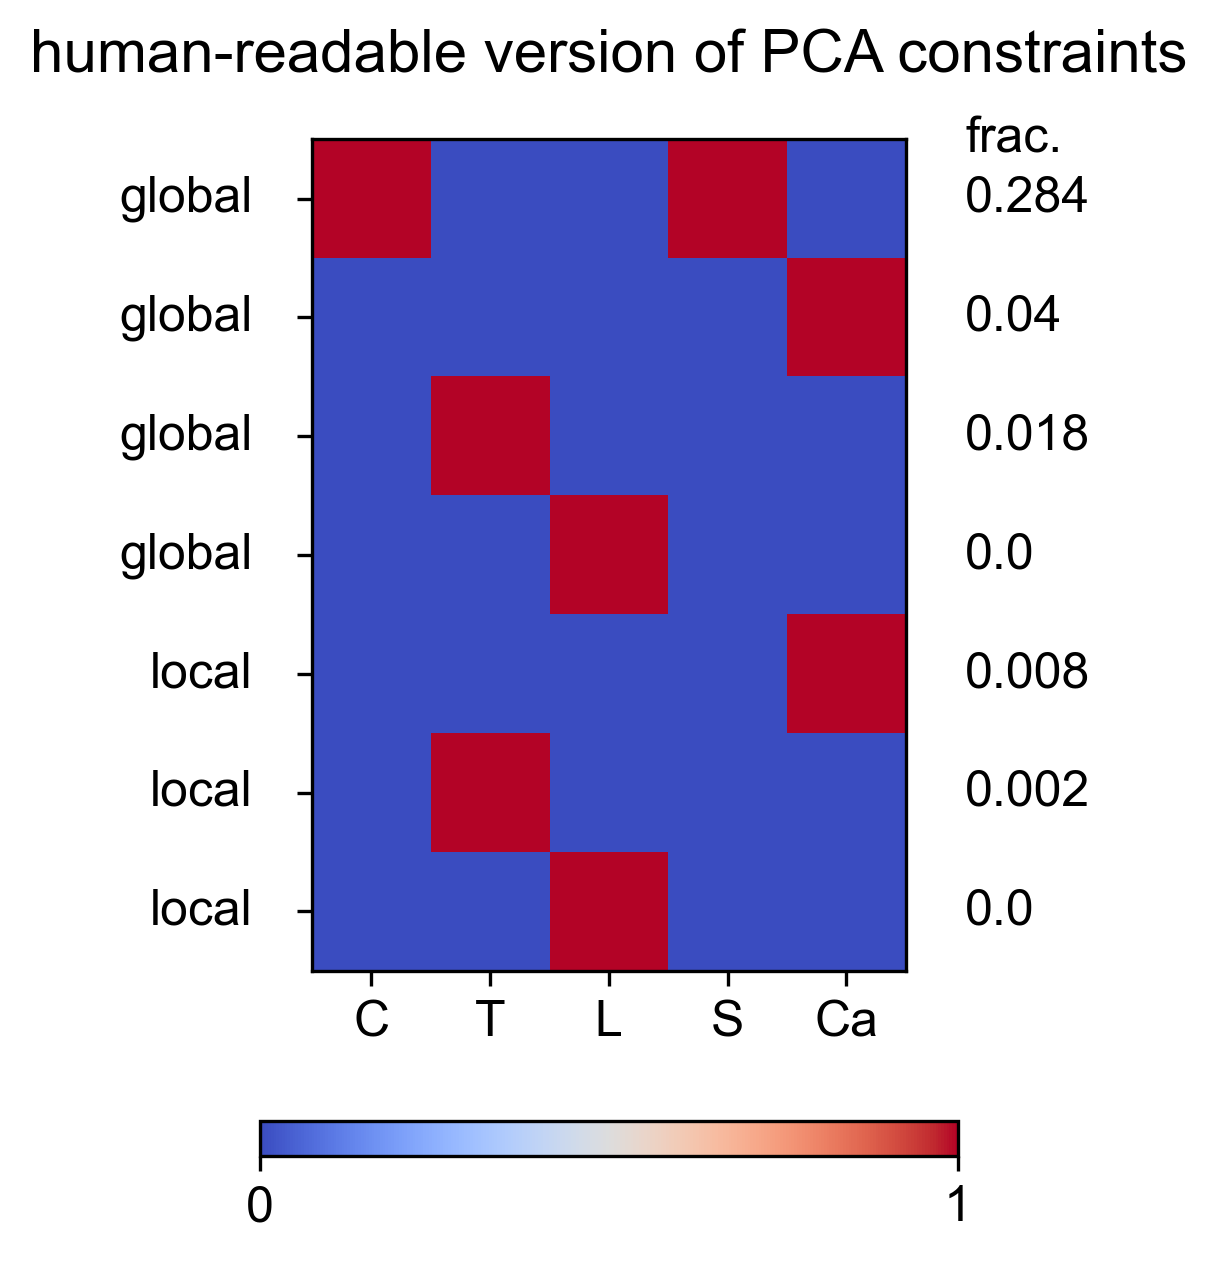

The file beside this chart, header and first rows:
Cervical, Thoracic, Lumbar, Sacral, Caudal, constraint_std, globalOrLocal
1.0, 0.0, 0.0, 1.0, 0.0, 0.2842, global
0.0, 0.0, 0.0, 0.0, 1.0, 0.04015, global
0.0, 1.0, 0.0, 0.0, 0.0, 0.01766, global
0.0, 0.0, 1.0, 0.0, 0.0, 0.0, global
0.0, 0.0, 0.0, 0.0, 1.0, 0.00821, local
0.0, 1.0, 0.0, 0.0, 0.0, 0.001643, local
0.0, 0.0, 1.0, 0.0, 0.0, 2.332003591186062e-31, local
